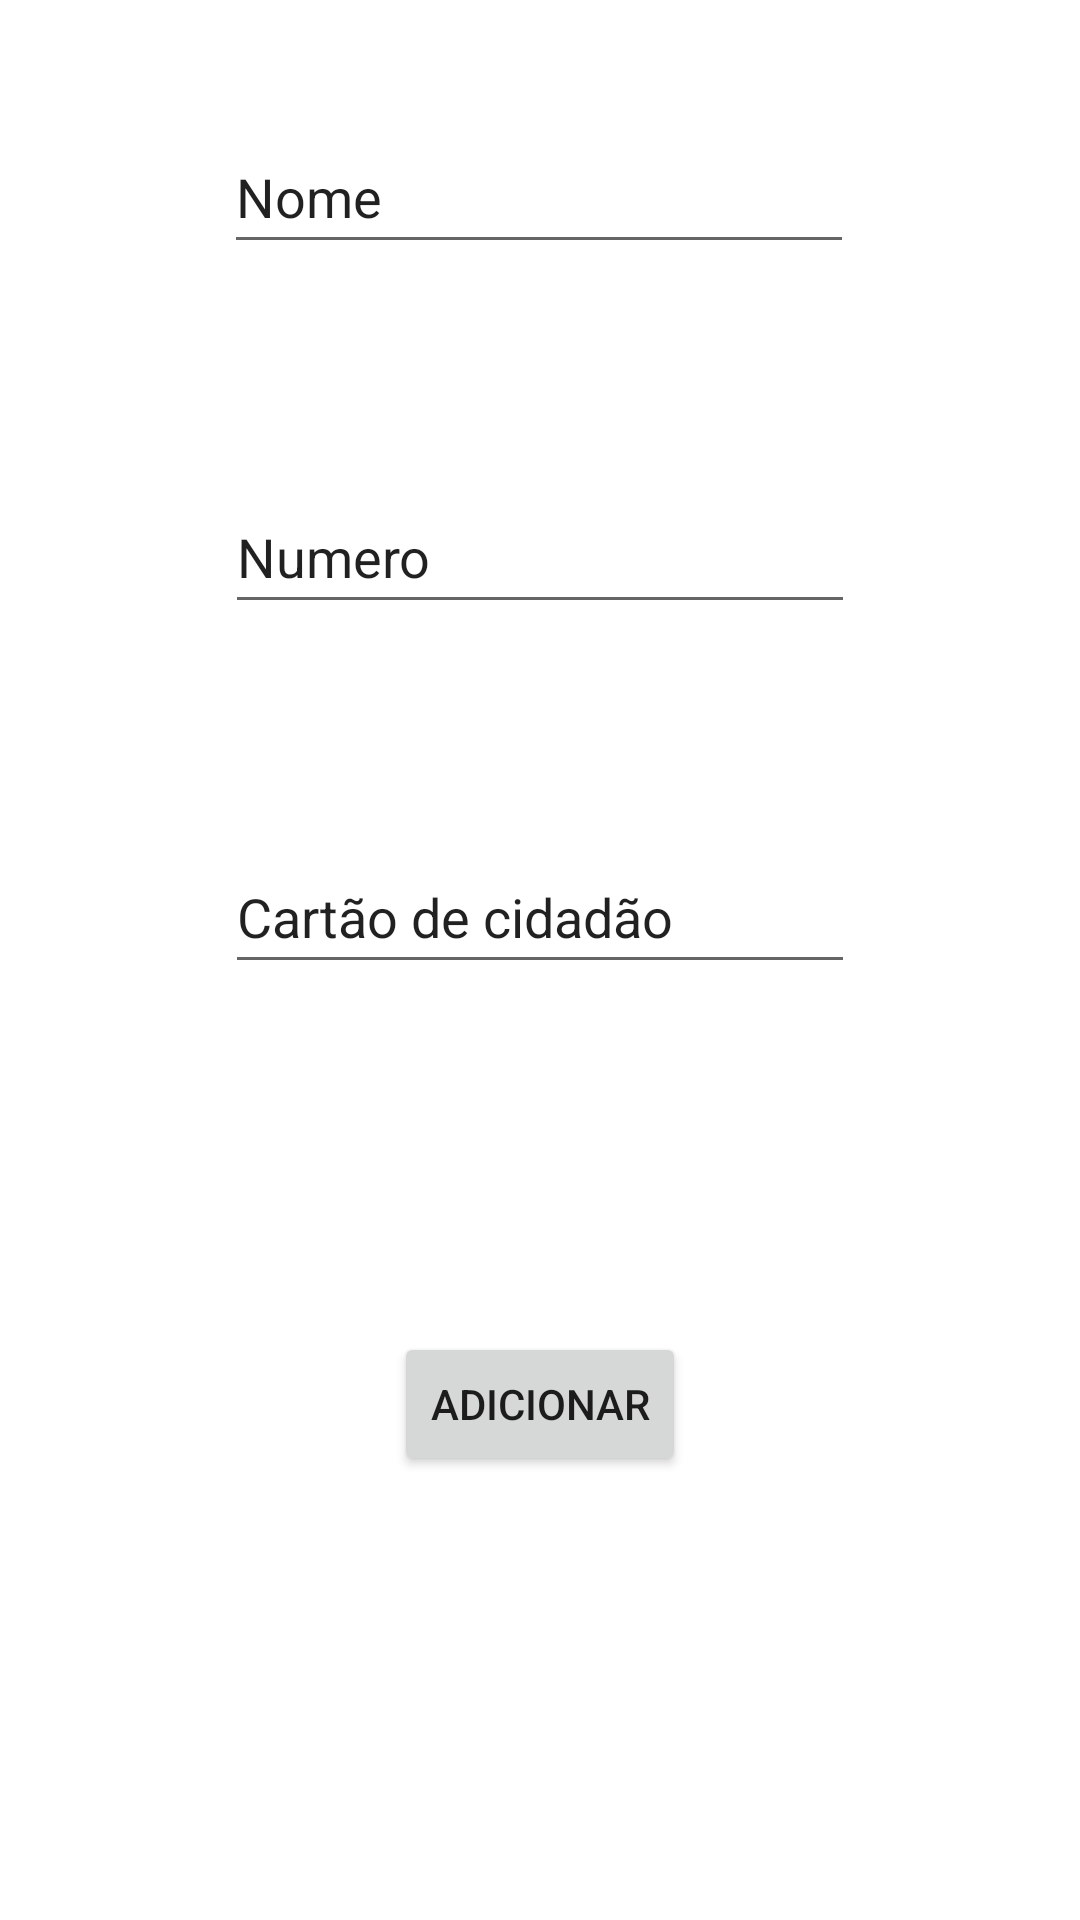

The Android layout XML behind this screen, and the referenced resources:
<!-- AndroidManifest.xml: application theme Theme.OrganizadorEventos -->
<!-- res/layout/fragment_editar_convidado.xml -->
<?xml version="1.0" encoding="utf-8"?>
<androidx.constraintlayout.widget.ConstraintLayout xmlns:android="http://schemas.android.com/apk/res/android"
    xmlns:app="http://schemas.android.com/apk/res-auto"
    xmlns:tools="http://schemas.android.com/tools"
    android:id="@+id/frameLayout2"
    android:layout_width="match_parent"
    android:layout_height="match_parent"
    tools:context=".convidados.EditarConvidado" >

    <EditText
        android:id="@+id/editTextTextNomeConvidado"
        android:layout_width="wrap_content"
        android:layout_height="wrap_content"
        android:layout_marginTop="40dp"
        android:ems="10"
        android:inputType="textPersonName"
        android:minHeight="48dp"
        android:text="Nome"
        app:layout_constraintEnd_toEndOf="parent"
        app:layout_constraintHorizontal_bias="0.497"
        app:layout_constraintStart_toStartOf="parent"
        app:layout_constraintTop_toTopOf="parent" />

    <EditText
        android:id="@+id/editTextTextNumeroConvidado"
        android:layout_width="wrap_content"
        android:layout_height="wrap_content"
        android:layout_marginTop="160dp"
        android:ems="10"
        android:inputType="textPersonName"
        android:minHeight="48dp"
        android:text="Numero"
        app:layout_constraintEnd_toEndOf="parent"
        app:layout_constraintStart_toStartOf="parent"
        app:layout_constraintTop_toTopOf="parent" />

    <EditText
        android:id="@+id/editTextTextCcConvidado"
        android:layout_width="wrap_content"
        android:layout_height="wrap_content"
        android:layout_marginTop="280dp"
        android:ems="10"
        android:inputType="textPersonName"
        android:minHeight="48dp"
        android:text="Cartão de cidadão"
        app:layout_constraintEnd_toEndOf="parent"
        app:layout_constraintStart_toStartOf="parent"
        app:layout_constraintTop_toTopOf="parent" />

    <Button
        android:id="@+id/buttonAdicionarConvidado"
        android:layout_width="wrap_content"
        android:layout_height="wrap_content"
        android:layout_marginBottom="148dp"
        android:text="Adicionar"
        app:layout_constraintBottom_toBottomOf="parent"
        app:layout_constraintEnd_toEndOf="parent"
        app:layout_constraintStart_toStartOf="parent" />
</androidx.constraintlayout.widget.ConstraintLayout>
<!-- resources referenced by this layout -->
<resources>
  <style name="Theme.OrganizadorEventos" parent="Theme.MaterialComponents.DayNight.DarkActionBar">
          
          <item name="colorPrimary">@color/purple_500</item>
          <item name="colorPrimaryVariant">@color/purple_700</item>
          <item name="colorOnPrimary">@color/white</item>
          
          <item name="colorSecondary">@color/teal_200</item>
          <item name="colorSecondaryVariant">@color/teal_700</item>
          <item name="colorOnSecondary">@color/black</item>
          
          <item name="android:statusBarColor" tools:targetApi="l">?attr/colorPrimaryVariant</item>
          
      </style>
  <!-- not gathered from this repository: default colours our renderer supplied (Android Studio template values) -->
  <color name="purple_500">#FF6200EE</color>
  <color name="purple_700">#FF3700B3</color>
  <color name="teal_200">#FF03DAC5</color>
  <color name="teal_700">#FF018786</color>
  <color name="black">#FF000000</color>
  <color name="white">#FFFFFFFF</color>
</resources>
